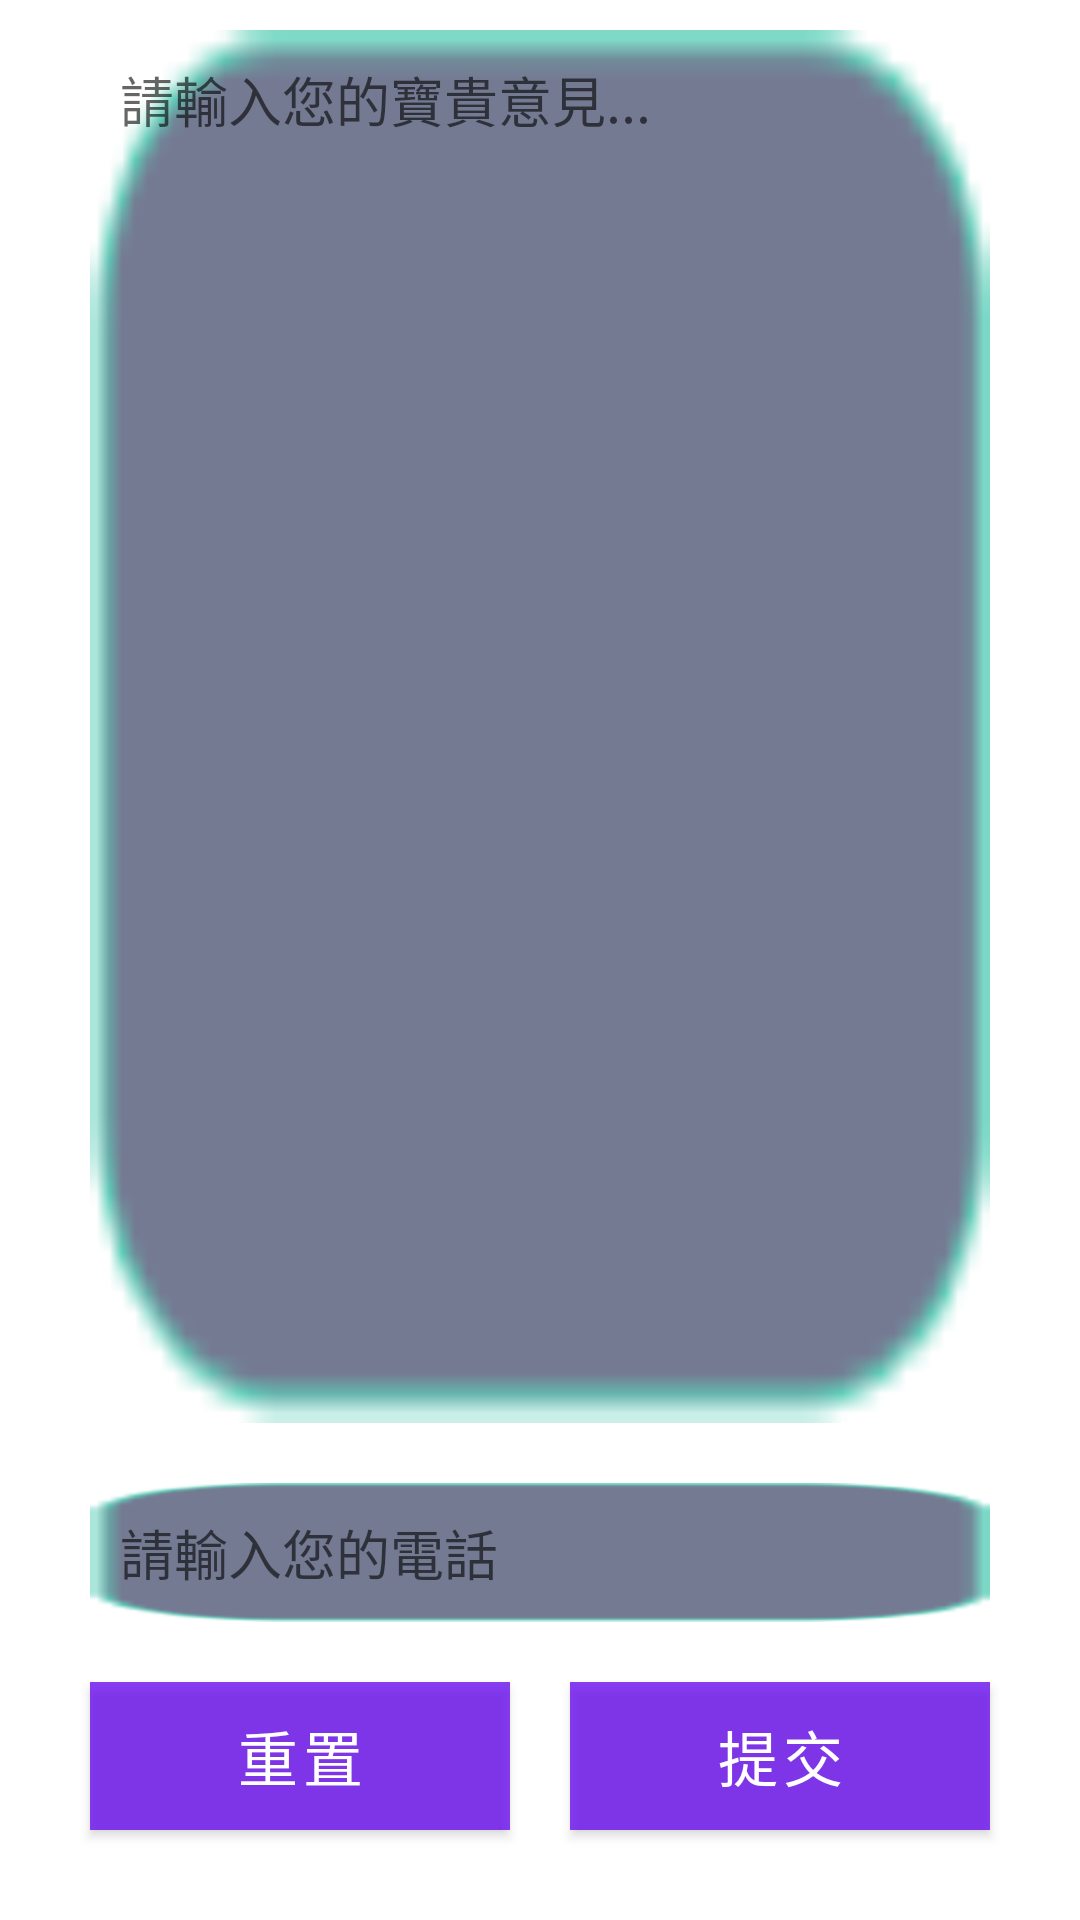

Here is an Android app screen rendered from its layout file. Give the layout XML and the strings, colors and styles it references.
<!-- AndroidManifest.xml: fallback theme Theme.MaterialComponents.DayNight.NoActionBar -->
<!-- res/layout/fragment_feedback.xml -->
<LinearLayout xmlns:android="http://schemas.android.com/apk/res/android"
    xmlns:tools="http://schemas.android.com/tools"
    android:layout_width="match_parent"
    android:layout_height="match_parent"
    android:background="@android:color/transparent"
    android:orientation="vertical"
    android:padding="0dp" >

    <LinearLayout
        android:layout_width="match_parent"
        android:layout_height="match_parent"
        android:background="@android:color/transparent"
        android:orientation="vertical"
        android:paddingBottom="@dimen/content_margin_dimen"
        android:paddingLeft="@dimen/content_margin_dimen"
        android:paddingRight="@dimen/content_margin_dimen"
        android:paddingTop="0dp" >

        <EditText
            android:id="@+id/feedbackTxt"
            android:layout_width="match_parent"
            android:layout_height="0dp"
            android:layout_margin="10dp"
            android:padding="10dp"
            android:layout_weight="1"
            android:background="@drawable/background_text"
            android:gravity="top"
            android:hint="@string/feed_memo_hint"
            android:singleLine="false"
            android:textAppearance="?android:attr/textAppearanceMedium"
            android:textColor="#989AA1"
             >

        </EditText>

        <EditText
            android:id="@+id/f_phoneTxt"
            android:layout_width="match_parent"
            android:layout_height="wrap_content"
            android:layout_margin="10dp"
            android:padding="10dp"
            android:background="@drawable/background_text"
            android:gravity="top"
            android:hint="@string/order_phone_hint"
            android:singleLine="true"
            android:inputType="phone"
            android:textAppearance="?android:attr/textAppearanceMedium"
            android:textColor="#989AA1"
             >

        </EditText>

        <LinearLayout
            android:layout_width="fill_parent"
            android:layout_height="wrap_content"
            android:background="@android:color/transparent"
            android:gravity="center_horizontal"
            android:orientation="horizontal" >

            <Button
                android:id="@+id/resetBtn"
                android:layout_width="0dp"
                android:layout_height="wrap_content"
                android:layout_margin="10dp"
                android:layout_marginLeft="10dp"
                android:layout_weight="1"
                android:background="#C0C71B1B"
                android:text="@string/reset"
                android:textColor="@android:color/white"
                android:textSize="20sp" />

            <Button
                android:id="@+id/f_okBtn"
                android:layout_width="0dp"
                android:layout_height="wrap_content"
                android:layout_margin="10dp"
                android:layout_marginRight="10dp"
                android:layout_weight="1"
                android:background="#C01ABC9C"
                android:text="@string/order_submit"
                android:textColor="@android:color/white"
                android:textSize="20sp" />
        </LinearLayout>
    </LinearLayout>

</LinearLayout>
<!-- resources referenced by this layout -->
<resources>
  <dimen name="content_margin_dimen">20dp</dimen>
  <!-- drawable background_text: png bitmap (drawable-xxhdpi, 3758 bytes) -->
  <string name="feed_memo_hint">請輸入您的寶貴意見... </string>
  <string name="order_phone_hint">請輸入您的電話 </string>
  <string name="order_submit">提交 </string>
  <string name="reset">重置</string>
</resources>
